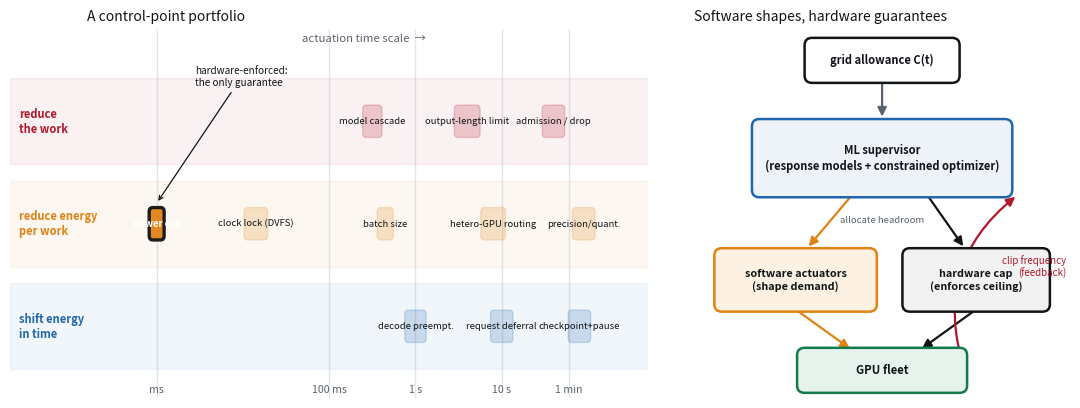

This figure's Python source: (Note: this script raises an exception after producing the figure.)
# -*- coding: utf-8 -*-
"""
Control-point portfolio + supervisor schematic (paper Figure). Left: the actuator taxonomy, a
grid of time-scale (ms -> minutes, log) x mechanism class (shift energy in time / reduce energy
per work / reduce the work), with each actuator placed at its native time scale; the GPU power
cap carries a bold border = the one hardware-enforced, guarantee-bearing actuator. Right: the
supervisor loop, an ML layer shapes demand with software actuators and the hardware cap enforces
the ceiling, with clip-frequency closing the loop. Pure design; no data.
"""
import os
import matplotlib
matplotlib.use("Agg")
import matplotlib.pyplot as plt
from matplotlib.patches import FancyBboxPatch, FancyArrowPatch

INK = "#111418"; MUT = "#5a626c"
SHIFT = "#2166ac"; ENERGY = "#e08214"; WORK = "#b2182b"           # mechanism-class colors
# row index -> (label, color); index matches ACT row field (0 bottom .. 2 top)
ROWS = [("shift energy\nin time", SHIFT), ("reduce energy\nper work", ENERGY), ("reduce\nthe work", WORK)]
# actuator: (name, log10(seconds), row_index, class_color, hardware_enforced)
ACT = [
    ("decode preempt.", 0.0, 0, SHIFT, False),
    ("request deferral", 1.0, 0, SHIFT, False),
    ("checkpoint+pause", 1.9, 0, SHIFT, False),
    ("power cap", -3.0, 1, ENERGY, True),
    ("clock lock (DVFS)", -1.85, 1, ENERGY, False),
    ("batch size", -0.35, 1, ENERGY, False),
    ("hetero-GPU routing", 0.9, 1, ENERGY, False),
    ("precision/quant.", 1.95, 1, ENERGY, False),
    ("model cascade", -0.5, 2, WORK, False),
    ("output-length limit", 0.6, 2, WORK, False),
    ("admission / drop", 1.6, 2, WORK, False),
]


def chip(ax, x, y, text, color, bold=False):
    w = 0.045 + 0.0125 * len(text)
    ax.add_patch(FancyBboxPatch((x - w/2, y - 0.15), w, 0.30, boxstyle="round,pad=0.008,rounding_size=0.04",
                 linewidth=2.4 if bold else 1.0, edgecolor=INK if bold else color,
                 facecolor=color, alpha=0.95 if bold else 0.20, zorder=3))
    ax.text(x, y, text, ha="center", va="center", fontsize=6.8, color="white" if bold else INK,
            fontweight="bold" if bold else "normal", zorder=4)


def box(ax, x, y, w, h, text, ec, fc="#ffffff", fs=8.0, bold=True):
    ax.add_patch(FancyBboxPatch((x, y), w, h, boxstyle="round,pad=0.006,rounding_size=0.02",
                 linewidth=1.8, edgecolor=ec, facecolor=fc, zorder=3))
    ax.text(x + w/2, y + h/2, text, ha="center", va="center", fontsize=fs,
            color=INK, fontweight="bold" if bold else "normal", zorder=4, wrap=True)


def main():
    fig = plt.figure(figsize=(11.4, 4.5))
    gsL = fig.add_axes([0.04, 0.10, 0.56, 0.82]); gsR = fig.add_axes([0.64, 0.10, 0.33, 0.82])

    # ---- left: taxonomy grid ----
    gsL.set_xlim(-4.7, 2.7); gsL.set_ylim(-0.7, 2.9); gsL.axis("off")
    for i, (label, col) in enumerate(ROWS):
        gsL.axhspan(i - 0.42, i + 0.42, color=col, alpha=0.06)
        gsL.text(-4.6, i, label, ha="left", va="center", fontsize=8.0, color=col, fontweight="bold")
    ticks = [(-3, "ms"), (-1, "100 ms"), (0, "1 s"), (1, "10 s"), (1.78, "1 min")]
    for tx, tl in ticks:
        gsL.axvline(tx, color="#e2e6ee", lw=1, zorder=0)
        gsL.text(tx, -0.62, tl, ha="center", va="center", fontsize=7.6, color=MUT)
    gsL.text(-0.6, 2.78, "actuation time scale  →", ha="center", fontsize=8.2, color=MUT, style="italic")
    for name, lx, row, col, hw in ACT:
        chip(gsL, lx, row, name, col, bold=hw)
    gsL.annotate("hardware-enforced:\nthe only guarantee", xy=(-3.0, 1.2), xytext=(-2.55, 2.35),
                 fontsize=7.2, color=INK, ha="left",
                 arrowprops=dict(arrowstyle="->", color=INK, lw=0.9))
    gsL.set_title("A control-point portfolio", fontsize=10, color=INK, loc="left", x=0.12)

    # ---- right: supervisor loop ----
    gsR.set_xlim(0, 1); gsR.set_ylim(0, 1); gsR.axis("off")
    box(gsR, 0.30, 0.86, 0.40, 0.11, "grid allowance C(t)", "#111418")
    box(gsR, 0.16, 0.55, 0.68, 0.20, "ML supervisor\n(response models + constrained optimizer)", SHIFT, "#eef3fa", 8.0)
    box(gsR, 0.06, 0.24, 0.42, 0.16, "software actuators\n(shape demand)", ENERGY, "#fdf1e3", 7.8)
    box(gsR, 0.56, 0.24, 0.38, 0.16, "hardware cap\n(enforces ceiling)", INK, "#f2f2f2", 7.8)
    box(gsR, 0.28, 0.02, 0.44, 0.11, "GPU fleet", "#137a4b", "#e6f3ec", 8.2)
    A = lambda a, b, **k: gsR.add_patch(FancyArrowPatch(a, b, arrowstyle="-|>", mutation_scale=13,
                                       lw=1.6, color=k.get("c", MUT), connectionstyle=k.get("cs", "arc3,rad=0"), zorder=2))
    A((0.5, 0.86), (0.5, 0.755))
    A((0.42, 0.55), (0.3, 0.405), c=ENERGY)
    A((0.62, 0.55), (0.72, 0.405), c=INK)
    A((0.27, 0.24), (0.42, 0.13), c=ENERGY)
    A((0.75, 0.24), (0.6, 0.13), c=INK)
    A((0.72, 0.075), (0.86, 0.55), c=WORK, cs="arc3,rad=-0.35")     # feedback
    gsR.text(0.99, 0.33, "clip frequency\n(feedback)", ha="right", fontsize=7.0, color=WORK, style="italic")
    gsR.text(0.5, 0.475, "allocate headroom", ha="center", fontsize=6.9, color=MUT, style="italic")
    gsR.set_title("Software shapes, hardware guarantees", fontsize=10, color=INK, loc="left")

    fig.savefig(os.path.join(os.path.dirname(__file__), "figures", "fig_portfolio.png"),
                dpi=140, facecolor="white", bbox_inches="tight"); plt.close(fig)
    print("figure -> figures/fig_portfolio.png")


if __name__ == "__main__":
    main()
